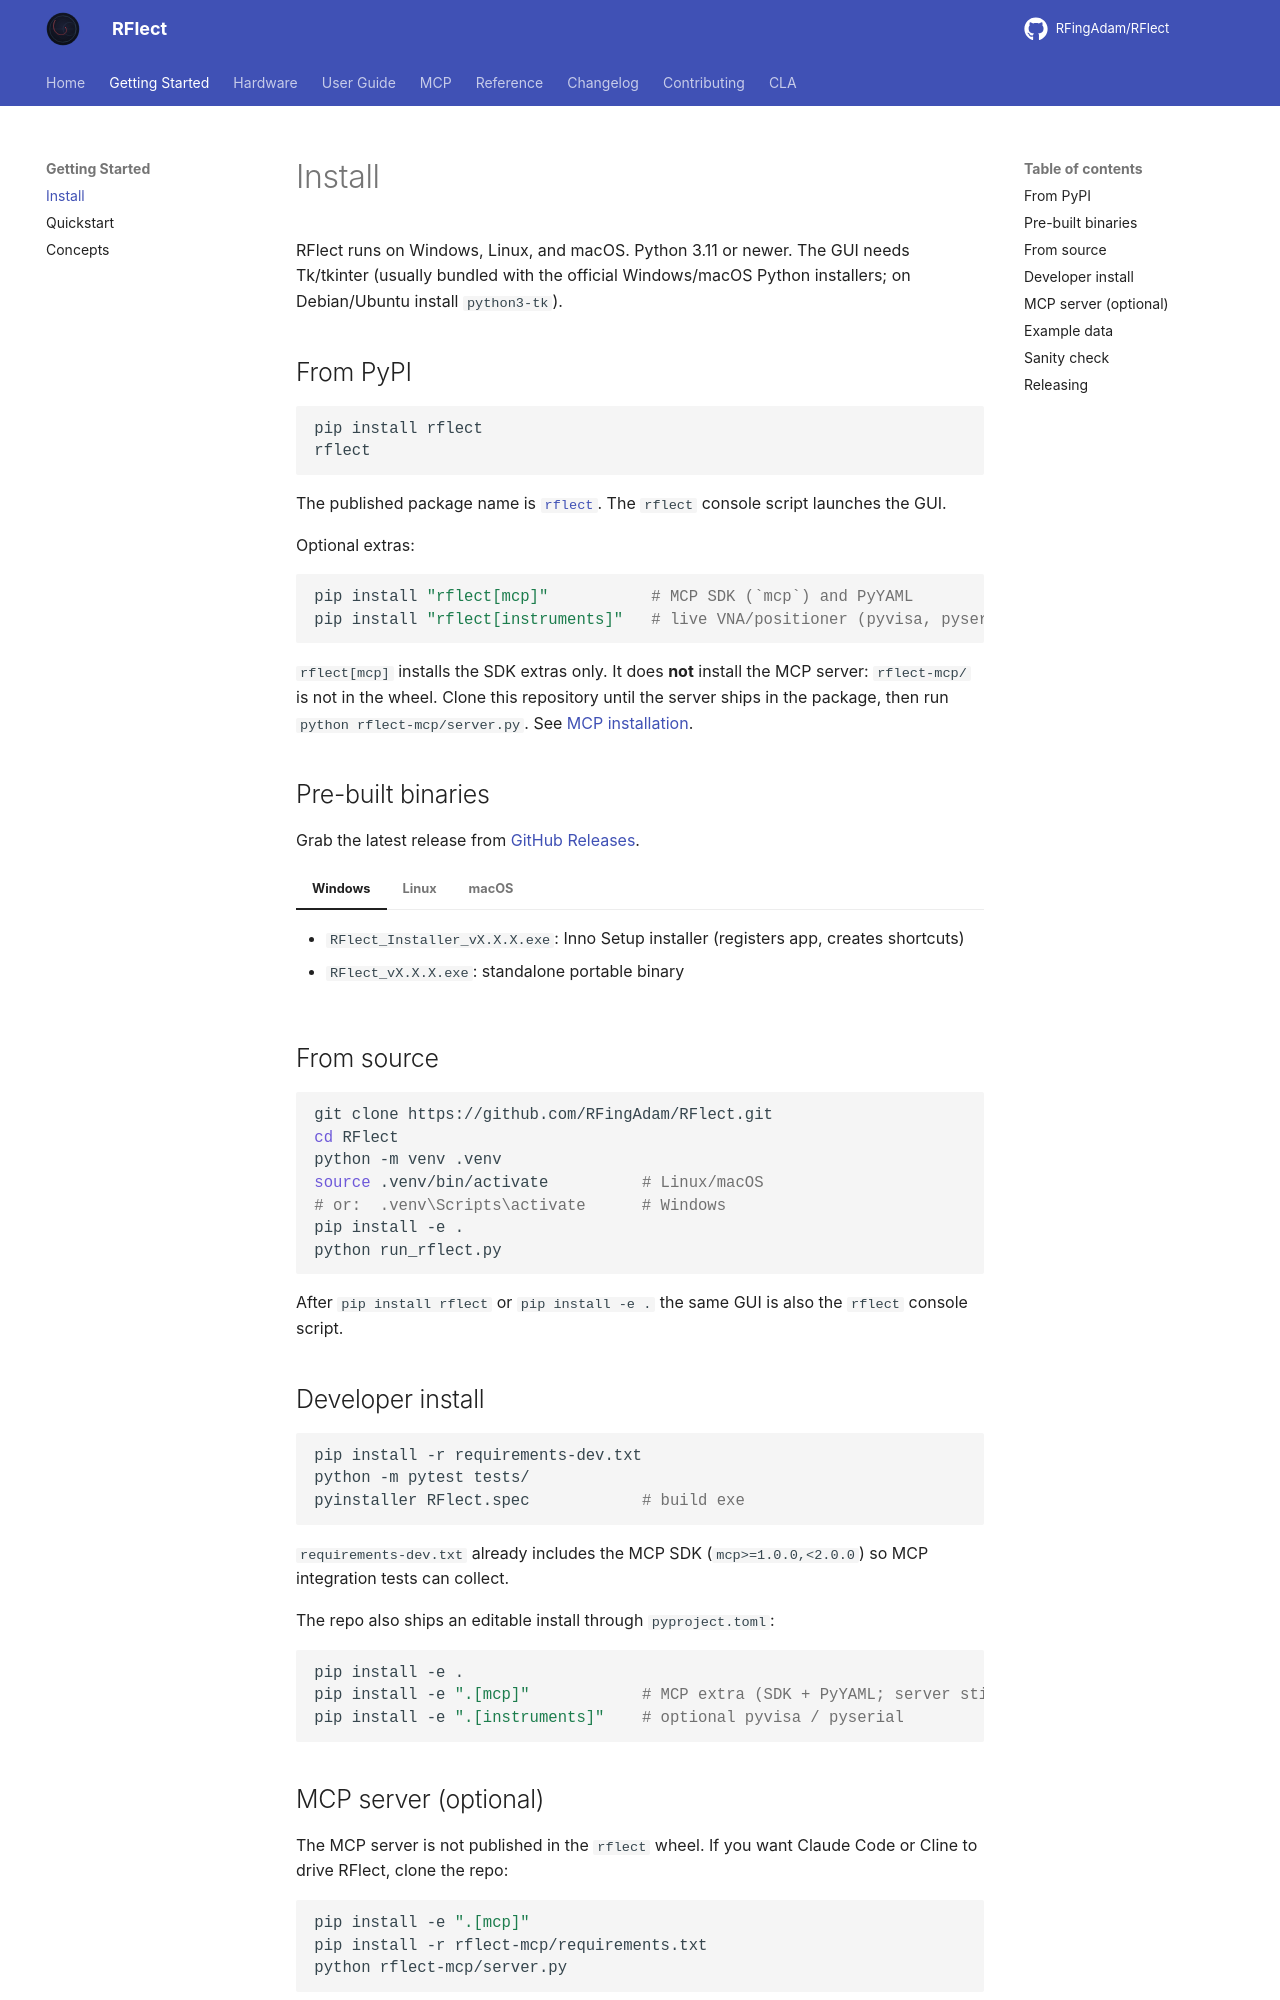

repository: RFingAdam/RFlect · page: getting-started/install/index.html · generator: mkdocs

# Install

RFlect runs on Windows, Linux, and macOS. Python 3.11 or newer. The GUI needs Tk/tkinter (usually bundled with the official Windows/macOS Python installers; on Debian/Ubuntu install `python3-tk`).

## From PyPI

```bash
pip install rflect
rflect
```

The published package name is [`rflect`](https://pypi.org/project/rflect/). The `rflect` console script launches the GUI.

Optional extras:

```bash
pip install "rflect[mcp]"           # MCP SDK (`mcp`) and PyYAML
pip install "rflect[instruments]"   # live VNA/positioner (pyvisa, pyserial)
```

`rflect[mcp]` installs the SDK extras only. It does **not** install the MCP server: `rflect-mcp/` is not in the wheel. Clone this repository until the server ships in the package, then run `python rflect-mcp/server.py`. See [MCP installation](../mcp/installation.md).

## Pre-built binaries

Grab the latest release from [GitHub Releases](https://github.com/RFingAdam/RFlect/releases).

=== "Windows"

    - `RFlect_Installer_vX.X.X.exe`: Inno Setup installer (registers app, creates shortcuts)
    - `RFlect_vX.X.X.exe`: standalone portable binary

=== "Linux"

    ```bash
    chmod +x RFlect_vX.X.X_linux
    ./RFlect_vX.X.X_linux
    ```

=== "macOS"

    Use `pip install rflect`, or build from source: pre-built macOS binaries are not yet published.

## From source

```bash
git clone https://github.com/RFingAdam/RFlect.git
cd RFlect
python -m venv .venv
source .venv/bin/activate          # Linux/macOS
# or:  .venv\Scripts\activate      # Windows
pip install -e .
python run_rflect.py
```

After `pip install rflect` or `pip install -e .` the same GUI is also the `rflect` console script.

## Developer install

```bash
pip install -r requirements-dev.txt
python -m pytest tests/
pyinstaller RFlect.spec            # build exe
```

`requirements-dev.txt` already includes the MCP SDK (`mcp>=1.0.0,<2.0.0`) so MCP integration tests can collect.

The repo also ships an editable install through `pyproject.toml`:

```bash
pip install -e .
pip install -e ".[mcp]"            # MCP extra (SDK + PyYAML; server still needs this clone)
pip install -e ".[instruments]"    # optional pyvisa / pyserial
```
